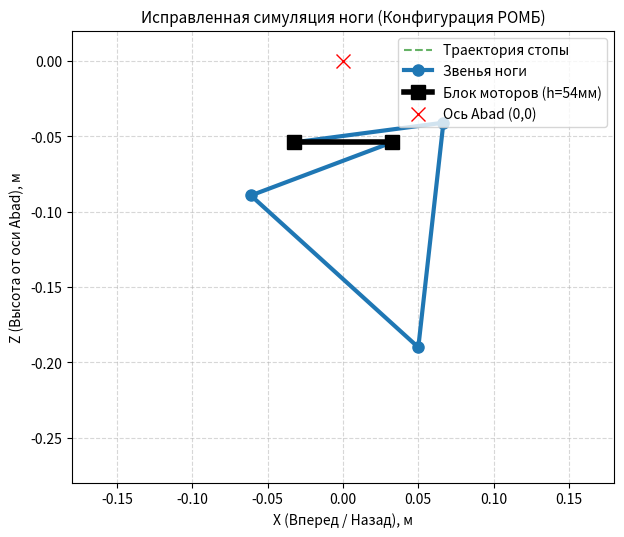

This figure's Python source:
import numpy as np
import matplotlib.pyplot as plt
from matplotlib.animation import FuncAnimation


class AaedmusaLeg2D:
    def __init__(self, e=0.065, c=0.100, d=0.150, h=0.054):
        self.e = e  # 65 мм -> 0.065 м (расстояние между моторами)
        self.c = c  # 100 мм -> 0.100 м (длина ведущего плеча)
        self.d = d  # 150 мм -> 0.150 м (длина ведомого плеча)
        self.h = h  # 54 мм -> 0.054 м (смещение вниз относительно оси Abad)

        # Координаты моторов А (левый) и В (правый) с учетом смещения h
        self.xA, self.zA = -e / 2.0, -h
        self.xB, self.zB = e / 2.0, -h

    def inverse_kinematics(self, x, z):
        """Расчет углов моторов для конфигурации РОМБ"""
        # --- Левый мотор (A) ---
        L_A = np.hypot(x - self.xA, z - self.zA)
        if L_A > (self.c + self.d) or L_A < abs(self.c - self.d):
            return None  # Точка вне зоны досягаемости левой стороны

        gamma_A = np.arctan2(z - self.zA, x - self.xA)
        alpha_A = np.arccos((self.c ** 2 + L_A ** 2 - self.d ** 2) / (2 * self.c * L_A))

        # --- Правый мотор (B) ---
        L_B = np.hypot(x - self.xB, z - self.zB)
        if L_B > (self.c + self.d) or L_B < abs(self.c - self.d):
            return None  # Точка вне зоны досягаемости правой стороны

        gamma_B = np.arctan2(z - self.zB, x - self.xB)
        alpha_B = np.arccos((self.c ** 2 + L_B ** 2 - self.d ** 2) / (2 * self.c * L_B))

        # Корректные знаки для конфигурации РОМБ (колени смотрят наружу)
        theta_a = gamma_A + alpha_A
        theta_b = gamma_B - alpha_B

        return theta_a, theta_b

    def get_joint_positions(self, x, z):
        """Расчет 2D-координат всех шарниров для визуализации звеньев"""
        angles = self.inverse_kinematics(x, z)
        if angles is None:
            return None
        ta, tb = angles

        # Координаты коленных шарниров (K_A и K_B)
        xKA = self.xA + self.c * np.cos(ta)
        zKA = self.zA + self.c * np.sin(ta)
        xKB = self.xB + self.c * np.cos(tb)
        zKB = self.zB + self.c * np.sin(tb)

        return (self.xA, self.zA), (xKA, zKA), (xKB, zKB), (self.xB, self.zB), (x, z)


# --- Инициализация геометрии ноги проекта aaedmusa ---
leg = AaedmusaLeg2D()

# --- Параметры траектории шага (эллипс) ---
num_steps = 60
t = np.linspace(0, 2 * np.pi, num_steps)

# Оптимальные параметры под размеры вашей механизма:
z_offset = -0.19  # Высота нейтральной стойки робота (19 см от оси Abad)
trajectory_x = 0.05 * np.cos(t)  # Длина шага 10 см (+- 5 см вперед/назад)
trajectory_z = z_offset + 0.025 * np.sin(t)  # Высота подъема стопы 2.5 см

# Имитация фазы опоры (stance phase) — выпрямляем низ эллипса в линию земли
trajectory_z = np.where(trajectory_z > z_offset, z_offset, trajectory_z)

# --- Настройка окна визуализации matplotlib ---
fig, ax = plt.subplots(figsize=(7, 7))
ax.set_xlim(-0.18, 0.18)
ax.set_ylim(-0.28, 0.02)
ax.set_aspect('equal')
ax.grid(True, linestyle='--', alpha=0.5)
ax.set_title("Исправленная симуляция ноги (Конфигурация РОМБ)", fontsize=11)
ax.set_xlabel("X (Вперед / Назад), м")
ax.set_ylabel("Z (Высота от оси Abad), м")

# Отрисовка графических слоев
path_line, = ax.plot([], [], 'g--', alpha=0.6, label="Траектория стопы")
leg_lines, = ax.plot([], [], 'o-', lw=3, color='#1f77b4', ms=8, label="Звенья ноги")
base_line, = ax.plot([leg.xA, leg.xB], [leg.zA, leg.zB], 'ks-', lw=4, ms=10,
                     label=f"Блок моторов (h={int(leg.h * 1000)}мм)")

# Красный маркер — условный центр вращения абдукции (0,0) на корпусе
ax.plot(0, 0, 'rx', ms=10, lw=2, label="Ось Abad (0,0)")
ax.legend(loc="upper right")


def update(frame):
    x_target = trajectory_x[frame]
    z_target = trajectory_z[frame]

    points = leg.get_joint_positions(x_target, z_target)
    if points is None:
        # Если кинематика не сошлась, не обновляем линии, чтобы избежать скачков графика
        return leg_lines, path_line

    (A, KA, KB, B, P) = points

    # Последовательно соединяем точки: Мотор А -> Колено А -> Стопа -> Колено B -> Мотор B
    nodes_x = [A[0], KA[0], P[0], KB[0], B[0]]
    nodes_z = [A[1], KA[1], P[1], KB[1], B[1]]

    leg_lines.set_data(nodes_x, nodes_z)
    path_line.set_data(trajectory_x[:frame + 1], trajectory_z[:frame + 1])

    return leg_lines, path_line


# Запуск циклической анимации (интервал 30мс ~ 33 FPS)
ani = FuncAnimation(fig, update, frames=num_steps, interval=30, blit=True, repeat=True)
plt.show()
